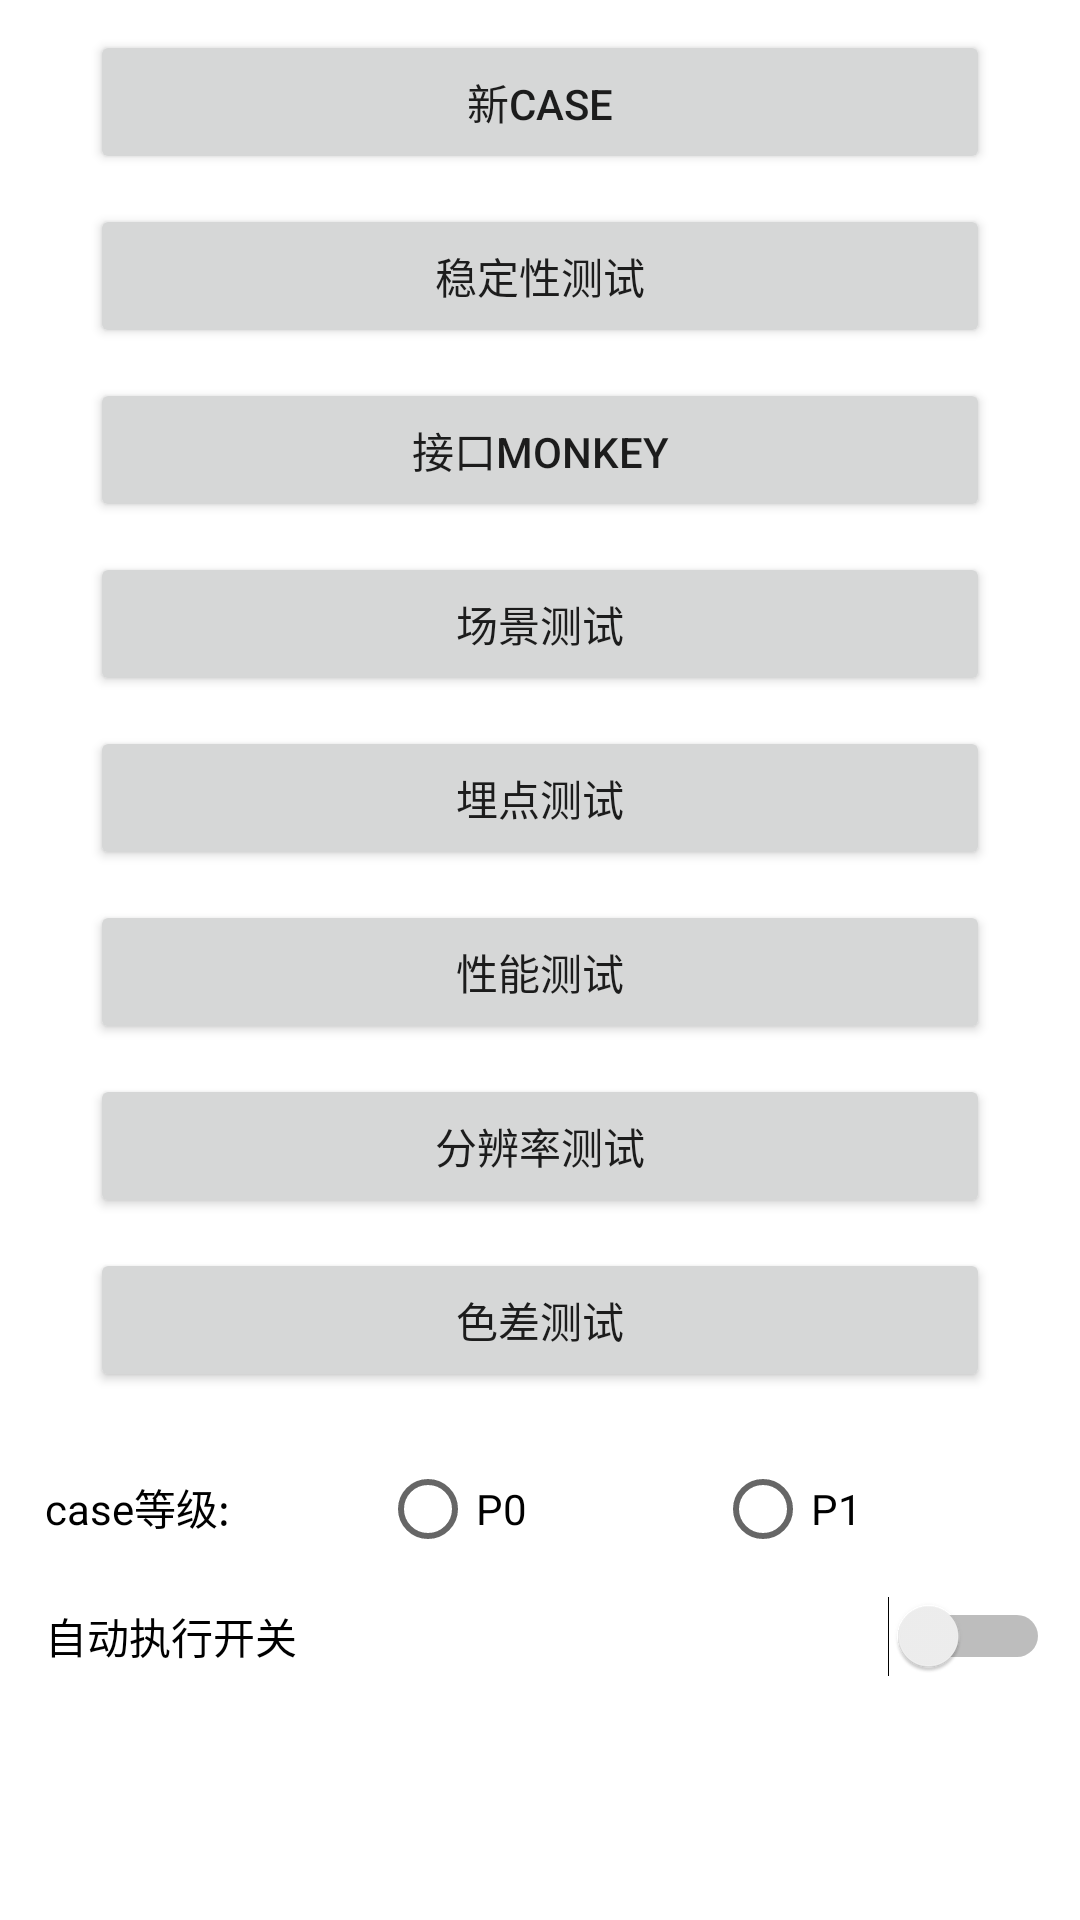

Produce the Android XML layout that renders to this screen, including the resource entries it uses.
<!-- AndroidManifest.xml: application theme Theme.HdrDemo -->
<!-- res/layout/activity_launch.xml -->
<?xml version="1.0" encoding="utf-8"?>
<ScrollView xmlns:android="http://schemas.android.com/apk/res/android"
    xmlns:tools="http://schemas.android.com/tools"
    android:layout_width="match_parent"
    android:layout_height="match_parent"
    android:scrollbars="vertical">

    <LinearLayout
        android:layout_width="match_parent"
        android:layout_height="match_parent"
        android:orientation="vertical"
        android:layout_marginLeft="10dp"
        android:layout_marginRight="10dp"
        tools:context="com.study.hdrdemo.LaunchActivity">

        <LinearLayout
            android:id="@+id/alllayout"
            android:layout_width="match_parent"
            android:layout_height="match_parent"
            android:layout_alignParentTop="true"
            android:layout_marginTop="0dp"
            android:gravity="center"
            android:orientation="horizontal">

            <LinearLayout
                android:id="@+id/buttonlayout"
                android:layout_width="match_parent"
                android:layout_height="match_parent"
                android:layout_gravity="center"
                android:orientation="vertical">

                <Space
                    android:layout_width="match_parent"
                    android:layout_height="10dp" />

                <Button
                    android:id="@+id/new_case"
                    android:layout_width="300dp"
                    android:layout_height="wrap_content"
                    android:layout_gravity="center"
                    android:text="新case" />


                <Space
                    android:layout_width="wrap_content"
                    android:layout_height="10dp" />

                <Button
                    android:id="@+id/stabilitytest"
                    android:layout_width="300dp"
                    android:layout_height="wrap_content"
                    android:layout_gravity="center"
                    android:text="稳定性测试" />

                <Space
                    android:layout_width="match_parent"
                    android:layout_height="10dp" />

                <Button
                    android:id="@+id/monkeytest"
                    android:layout_width="300dp"
                    android:layout_height="wrap_content"
                    android:layout_gravity="center"
                    android:text="接口monkey" />

                <Space
                    android:layout_width="match_parent"
                    android:layout_height="10dp" />

                <Button
                    android:id="@+id/scencetest"
                    android:layout_width="300dp"
                    android:layout_height="wrap_content"
                    android:layout_gravity="center"
                    android:text="场景测试" />

                <Space
                    android:layout_width="match_parent"
                    android:layout_height="10dp" />

                <Button
                    android:id="@+id/trackingtest"
                    android:layout_width="300dp"
                    android:layout_height="wrap_content"
                    android:layout_gravity="center"
                    android:text="埋点测试" />

                <Space
                    android:layout_width="match_parent"
                    android:layout_height="10dp" />

                <Button
                    android:id="@+id/performtest"
                    android:layout_width="300dp"
                    android:layout_height="wrap_content"
                    android:layout_gravity="center"
                    android:text="性能测试" />

                <Space
                    android:layout_width="match_parent"
                    android:layout_height="10dp" />

                <Button
                    android:id="@+id/resolutiontest"
                    android:layout_width="300dp"
                    android:layout_height="wrap_content"
                    android:layout_gravity="center"
                    android:text="分辨率测试" />

                <Space
                    android:layout_width="match_parent"
                    android:layout_height="10dp" />

                <Button
                    android:id="@+id/colortest"
                    android:layout_width="300dp"
                    android:layout_height="wrap_content"
                    android:layout_gravity="center"
                    android:text="色差测试" />

                <Space
                    android:layout_width="match_parent"
                    android:layout_height="10dp" />

                <RadioGroup xmlns:android="http://schemas.android.com/apk/res/android"
                    android:id="@+id/caseRadio"
                    android:layout_width="match_parent"
                    android:layout_height="wrap_content"
                    android:layout_marginTop="5dp"
                    android:layout_marginLeft="5dp"
                    android:orientation="horizontal">
                    <TextView
                        android:layout_width="match_parent"
                        android:layout_height="wrap_content"
                        android:textColor="#000000"
                        android:layout_weight="1"
                        android:text="case等级:"/>
                    <RadioButton android:id="@+id/radio_p0"
                        android:layout_width="match_parent"
                        android:layout_height="wrap_content"
                        android:layout_weight="1"
                        android:text="P0"
                        android:onClick="onRadioButtonClicked"/>
                    <RadioButton android:id="@+id/radio_p1"
                        android:layout_width="match_parent"
                        android:layout_height="wrap_content"
                        android:layout_weight="1"
                        android:text="P1"
                        android:onClick="onRadioButtonClicked"/>
                </RadioGroup>

                <LinearLayout
                    android:layout_width="match_parent"
                    android:layout_height="wrap_content"
                    android:layout_marginLeft="5dp"
                    android:layout_marginTop="5dp"
                    android:orientation="vertical">

                    <Switch
                        android:id="@+id/autoTestSwitch"
                        android:layout_width="match_parent"
                        android:layout_height="wrap_content"
                        android:text="自动执行开关" />

                </LinearLayout>


            </LinearLayout>

        </LinearLayout>
    </LinearLayout>

</ScrollView>
<!-- resources referenced by this layout -->
<resources>
  <style name="Theme.HdrDemo" parent="Theme.MaterialComponents.DayNight.DarkActionBar">
          
          <item name="colorPrimary">@color/purple_500</item>
          <item name="colorPrimaryVariant">@color/purple_700</item>
          <item name="colorOnPrimary">@color/white</item>
          
          <item name="colorSecondary">@color/teal_200</item>
          <item name="colorSecondaryVariant">@color/teal_700</item>
          <item name="colorOnSecondary">@color/black</item>
          
          <item name="android:statusBarColor" tools:targetApi="l">?attr/colorPrimaryVariant</item>
          
      </style>
  <color name="purple_500">#FF6200EE</color>
  <color name="purple_700">#FF3700B3</color>
  <color name="white">#FFFFFFFF</color>
  <color name="teal_200">#FF03DAC5</color>
  <color name="teal_700">#FF018786</color>
  <color name="black">#FF000000</color>
</resources>
